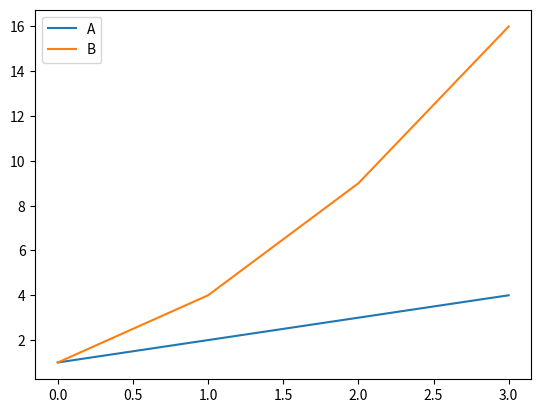

Here is the Python script that generated this plot:
# importing library
import matplotlib.pyplot as plt

# plotting values
a = [1, 2, 3, 4]
b = [1, 4, 9, 16]

# PLotting using matplotlib
plt.plot(a, label="A")
plt.plot(b, label="B")

# Creating legend
plt.legend()
